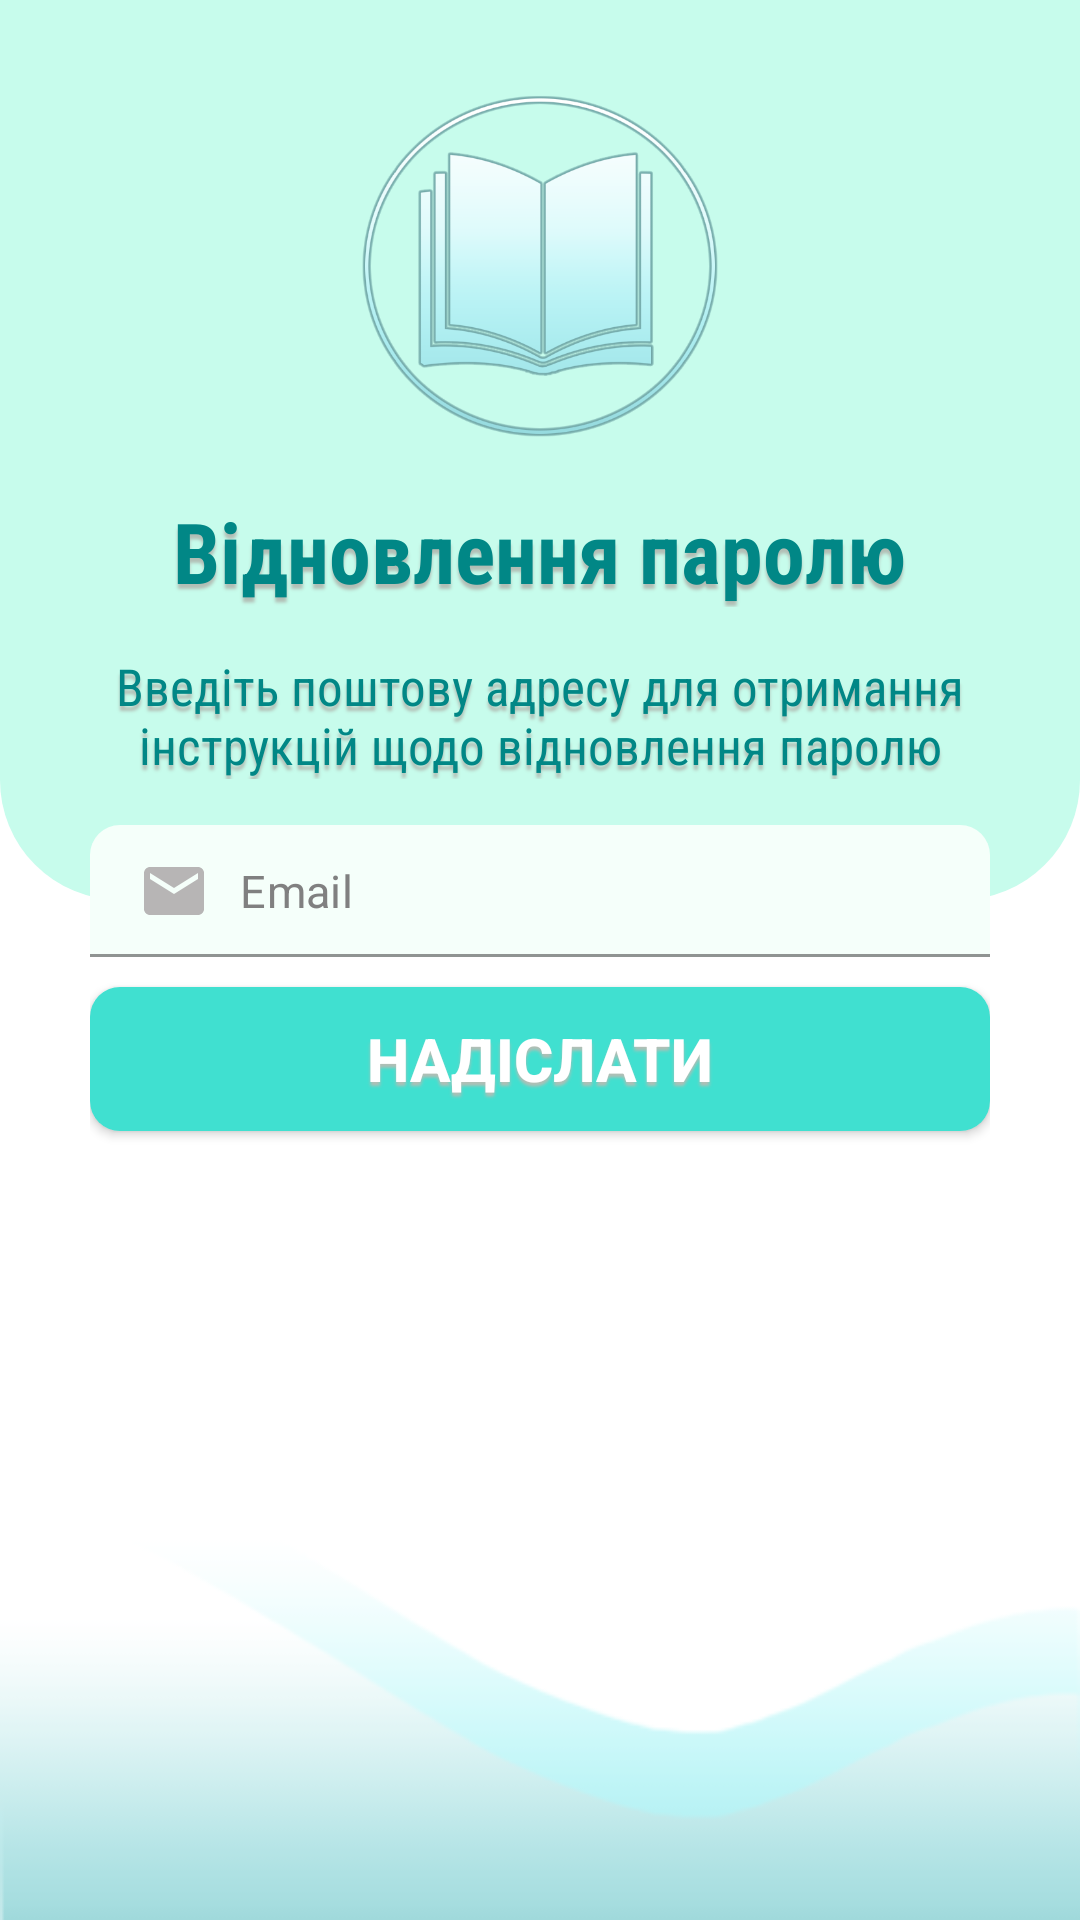

Android layout source for this screen:
<!-- AndroidManifest.xml: application theme Theme.MaterialComponents.Light.NoActionBar -->
<!-- res/layout/activity_forgot_password.xml -->
<?xml version="1.0" encoding="utf-8"?>
<RelativeLayout xmlns:android="http://schemas.android.com/apk/res/android"
    xmlns:app="http://schemas.android.com/apk/res-auto"
    xmlns:tools="http://schemas.android.com/tools"
    android:layout_width="match_parent"
    android:layout_height="match_parent"
    android:background="@drawable/back01"
    tools:context=".classes.Activities.ForgotPasswordActivity">

    
    <RelativeLayout
        android:id="@+id/toolbarRl"
        android:layout_width="match_parent"
        android:layout_height="300dp"
        android:background="@drawable/shape_toolbar01">

        
        <ImageButton
            android:id="@+id/backBtn"
            android:layout_width="wrap_content"
            android:layout_height="wrap_content"
            android:layout_margin="10dp"
            android:background="@android:color/transparent"
            android:minWidth="48dp"
            android:minHeight="48dp"
            android:padding="10dp"
            android:src="@drawable/back_gray"
            tools:ignore="ContentDescription,SpeakableTextPresentCheck" />

        
        <ImageView
            android:id="@+id/iconIv"
            android:layout_width="130dp"
            android:layout_height="130dp"
            android:layout_centerHorizontal="true"
            android:layout_marginTop="25dp"
            android:src="@drawable/logo"/>

        
        <TextView
            android:id="@+id/titleTv"
            android:layout_width="wrap_content"
            android:layout_height="wrap_content"
            android:layout_below="@id/iconIv"
            android:layout_centerHorizontal="true"
            android:layout_marginTop="10dp"
            android:text="@string/forgot_password_title"
            android:textColor="@color/teal_700"
            android:fontFamily="sans-serif-condensed"
            android:textStyle="bold"
            android:textSize="28sp"
            android:shadowColor="@color/ash_grey"
            android:shadowDx="0"
            android:shadowDy="5"
            android:shadowRadius="2"/>

        <TextView
            android:id="@+id/subtitleTv"
            android:layout_width="wrap_content"
            android:layout_height="wrap_content"
            android:layout_below="@id/titleTv"
            android:layout_centerHorizontal="true"
            android:layout_marginStart="10dp"
            android:layout_marginEnd="10dp"
            android:layout_marginTop="15dp"
            android:text="@string/forgot_password_subtitle"
            android:textAlignment="center"
            android:textColor="@color/teal_700"
            android:fontFamily="sans-serif-condensed"
            android:textSize="17sp"
            android:shadowColor="@color/ash_grey"
            android:shadowDx="0"
            android:shadowDy="5"
            android:shadowRadius="2"/>
    </RelativeLayout>

    <RelativeLayout
        android:layout_width="match_parent"
        android:layout_height="wrap_content"
        android:layout_marginStart="30dp"
        android:layout_marginTop="275dp"
        android:layout_marginEnd="30dp">

        
        <com.google.android.material.textfield.TextInputLayout
            android:id="@+id/emailTil"
            android:layout_width="match_parent"
            android:layout_height="wrap_content"
            app:hintEnabled="false">

            <EditText
                android:id="@+id/emailEt"
                android:layout_width="match_parent"
                android:layout_height="wrap_content"
                android:background="@drawable/shape_edit_text01"
                android:drawableStart="@drawable/email_gray"
                android:drawablePadding="10dp"
                android:hint="@string/email"
                android:inputType="textEmailAddress"
                android:padding="10dp"
                android:textColor="@color/black"
                android:textColorHint="@color/grey"
                android:textSize="15sp"
                tools:ignore="TouchTargetSizeCheck" />
        </com.google.android.material.textfield.TextInputLayout>

        
        <android.widget.Button
            android:id="@+id/submitBtn"
            android:layout_width="match_parent"
            android:layout_height="wrap_content"
            android:layout_below="@id/emailTil"
            android:layout_marginTop="10dp"
            android:layout_marginBottom="10dp"
            android:background="@drawable/shape_button01"
            android:text="@string/send"
            android:textColor="@color/white"
            android:textSize="20sp"
            android:textStyle="bold"
            android:shadowColor="@color/ash_grey"
            android:shadowDx="0"
            android:shadowDy="4"
            android:shadowRadius="2"
            android:scrollbarSize="20sp"
            tools:ignore="VisualLintButtonSize" />

    </RelativeLayout>

</RelativeLayout>
<!-- resources referenced by this layout -->
<resources>
  <color name="ash_grey">	#B2BEB5</color>
  <color name="black">#FF000000</color>
  <color name="grey">#808080</color>
  <color name="teal_700">#FF018786</color>
  <color name="white">#FFFFFFFF</color>
  <!-- drawable back01: png bitmap (drawable, 13891 bytes) -->
  <!-- drawable email_gray (drawable) -->
  <vector android:height="24dp" android:tint="#B7B5B5"
      android:viewportHeight="24" android:viewportWidth="24"
      android:width="24dp" xmlns:android="http://schemas.android.com/apk/res/android">
      <path android:fillColor="@android:color/white" android:pathData="M20,4L4,4c-1.1,0 -1.99,0.9 -1.99,2L2,18c0,1.1 0.9,2 2,2h16c1.1,0 2,-0.9 2,-2L22,6c0,-1.1 -0.9,-2 -2,-2zM20,8l-8,5 -8,-5L4,6l8,5 8,-5v2z"/>
  </vector>
  <!-- drawable logo: png bitmap (drawable, 68565 bytes) -->
  <!-- drawable shape_button01 (drawable) -->
  <?xml version="1.0" encoding="utf-8"?>
  <shape xmlns:android="http://schemas.android.com/apk/res/android"
      android:shape="rectangle">
  
      <solid android:color="@color/light_teal"/>
  
      <corners android:radius="10dp"/>
  
  
  </shape>
  <!-- drawable shape_edit_text01 (drawable) -->
  <?xml version="1.0" encoding="utf-8"?>
  <shape xmlns:android="http://schemas.android.com/apk/res/android"
      android:shape="rectangle">
  
      <solid android:color="@color/azure"/>
  
      <corners
          android:topLeftRadius="10dp"
          android:topRightRadius="10dp"/>
  
  </shape>
  <!-- drawable shape_toolbar01 (drawable) -->
  <?xml version="1.0" encoding="utf-8"?>
  <shape xmlns:android="http://schemas.android.com/apk/res/android"
      android:shape="rectangle">
  
      <solid android:color="@color/pang"/>
  
      <corners
          android:bottomLeftRadius="40dp"
          android:bottomRightRadius="40dp"/>
  </shape>
  <string name="email">Email</string>
  <string name="forgot_password_subtitle">Введіть поштову адресу для отримання інструкцій щодо відновлення паролю</string>
  <string name="forgot_password_title">Відновлення паролю</string>
  <string name="send">Надіслати</string>
  <color name="light_teal">#40E0D0</color>
  <color name="azure">#F5FFFA</color>
  <color name="pang">#C7FCEC</color>
</resources>
